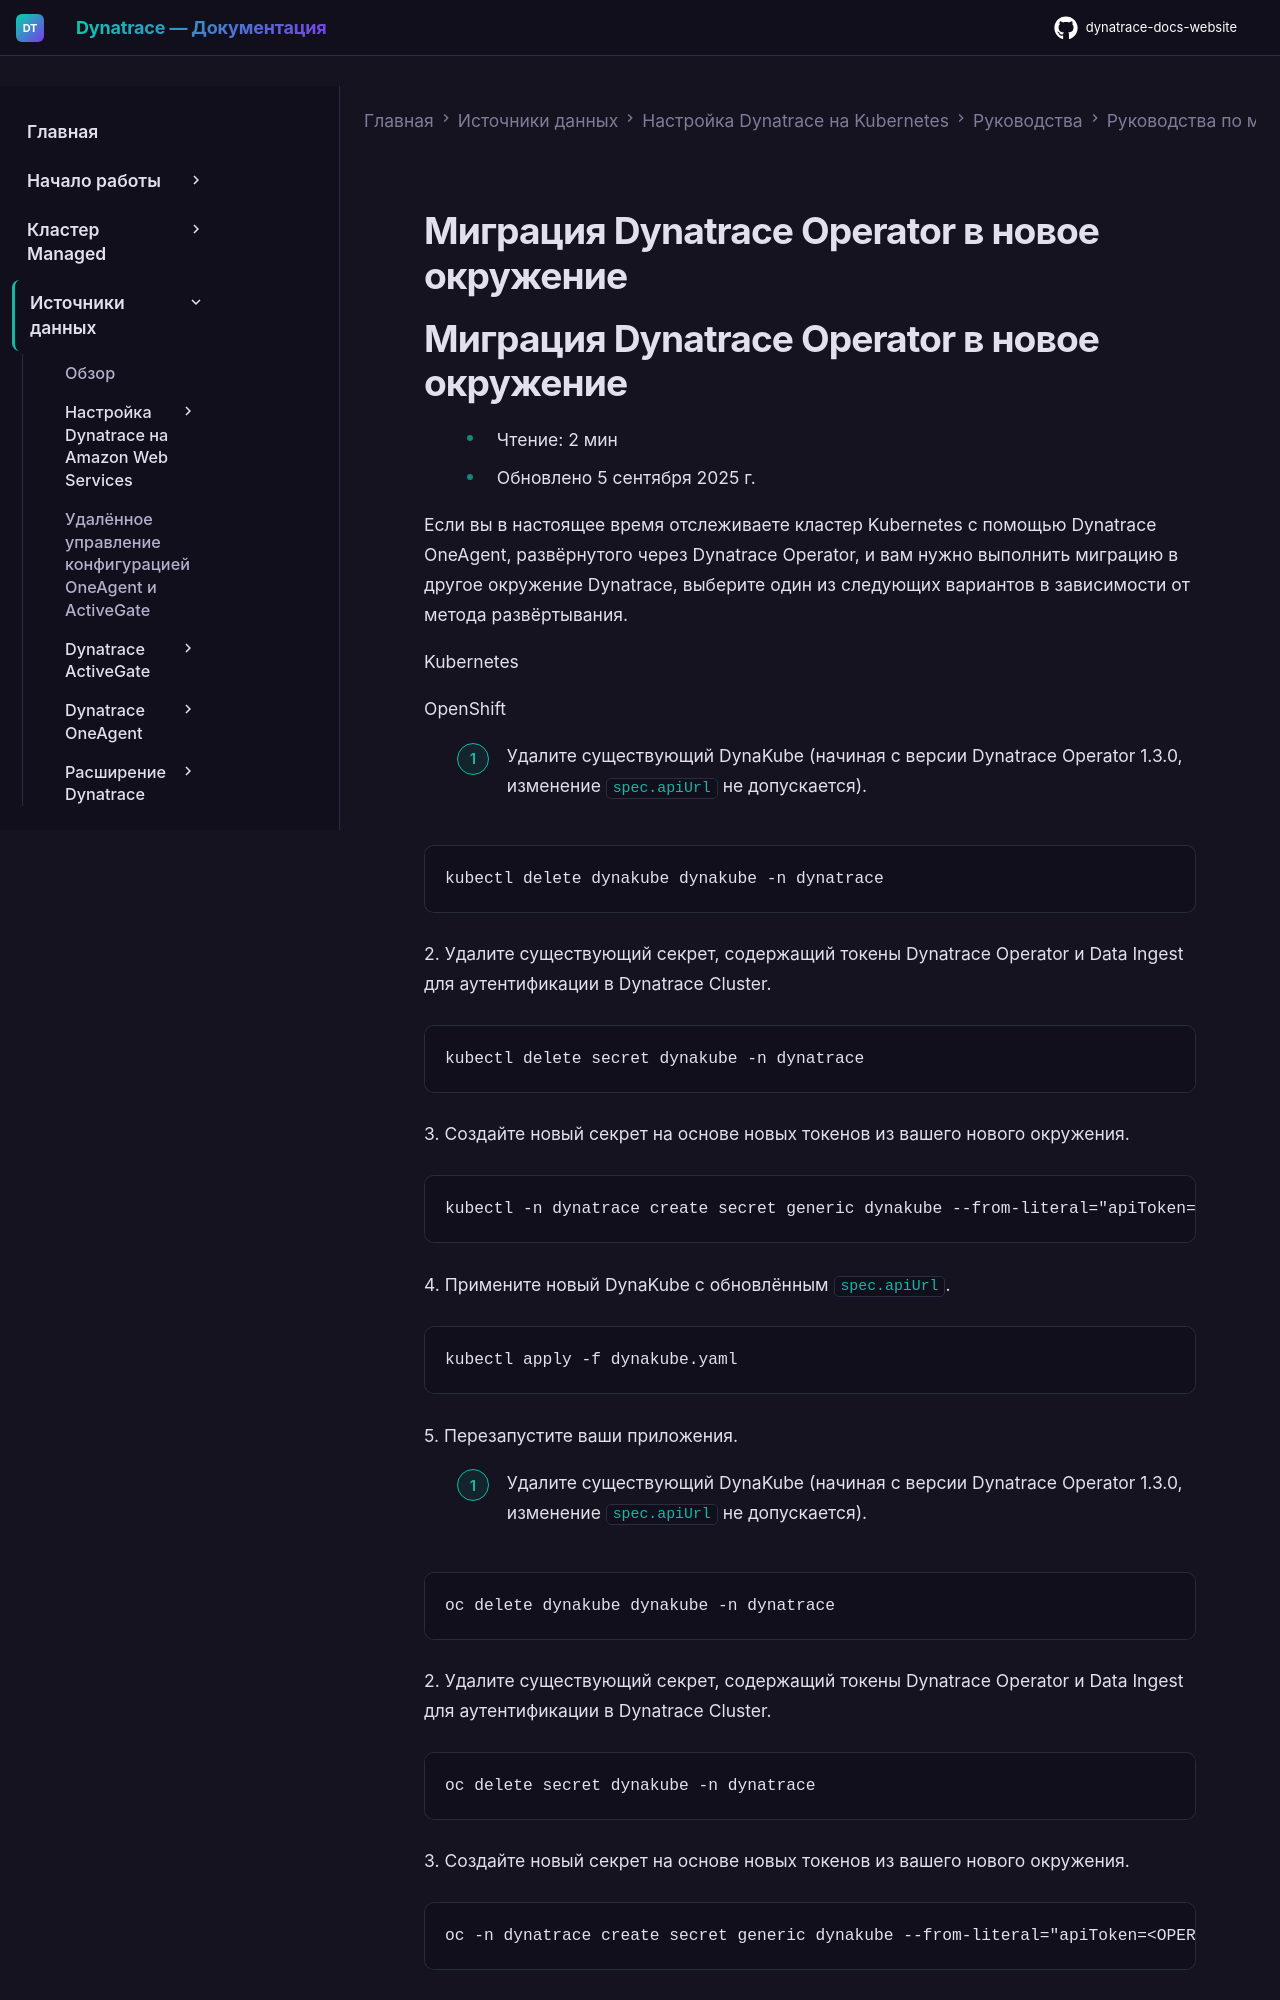

repository: Yerkebulan-Ardabayev/dynatrace-docs-website · page: managed-ru/ingest-from/setup-on-k8s/guides/migration/migrate-dto-to-tenant/index.html · generator: mkdocs

---
title: Миграция Dynatrace Operator в новое окружение
source: https://docs.dynatrace.com/managed/ingest-from/setup-on-k8s/guides/migration/migrate-dto-to-tenant
scraped: 2026-05-12T12:08:59.979488
---

# Миграция Dynatrace Operator в новое окружение
